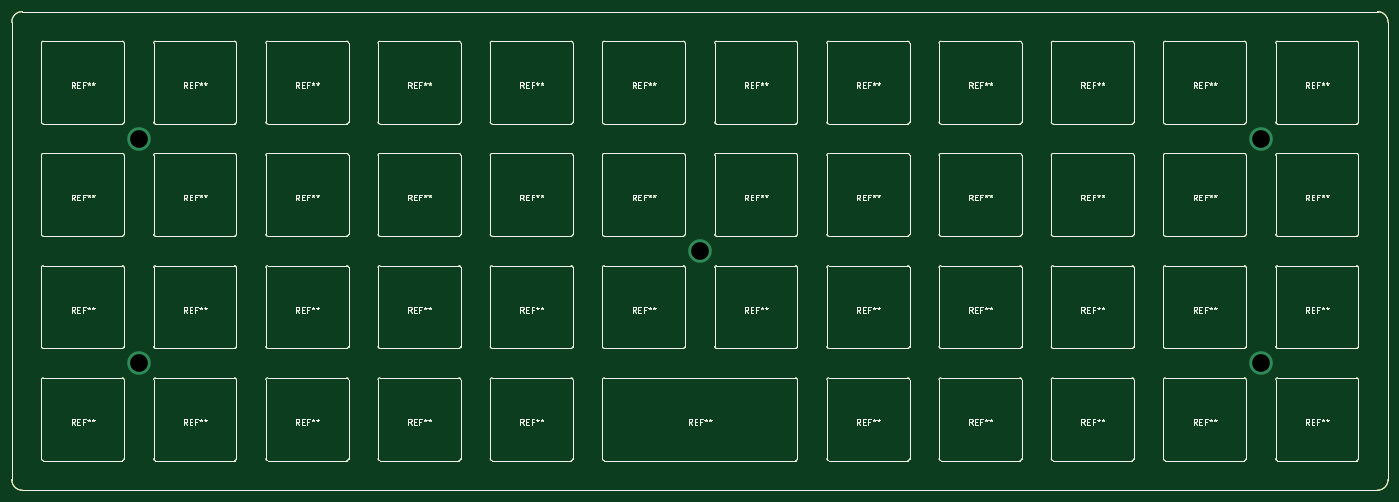
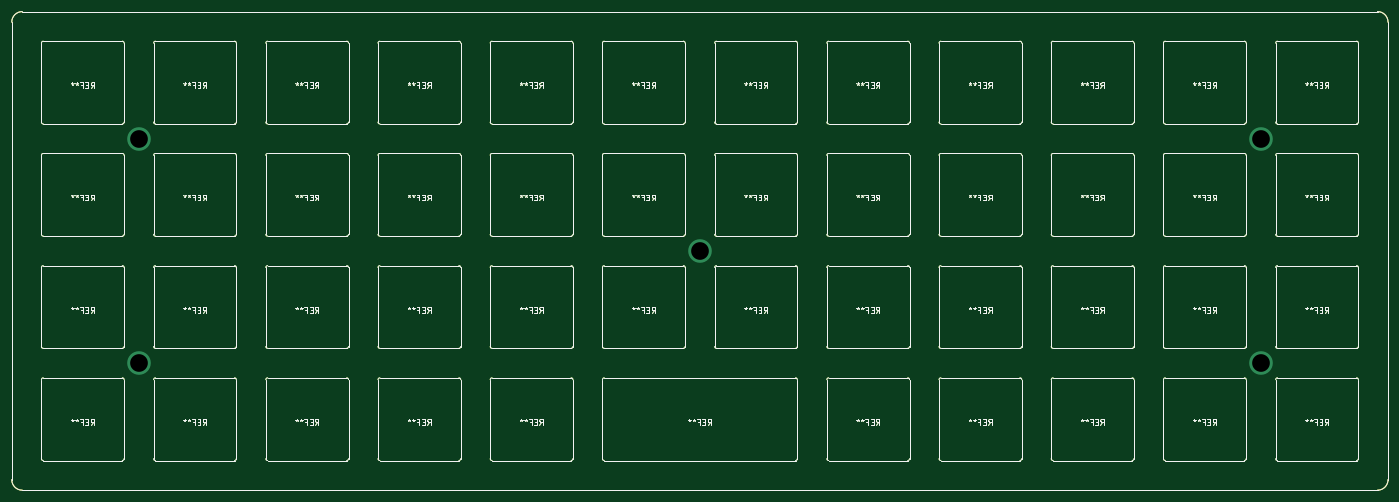
Circuit board: 8 layer files. Board 233.0 x 81.0 mm.
- bottom_copper: 1Space-B.Cu.gbl (72046 bytes)
- bottom_mask: 1Space-B.Mask.gbs (1018 bytes)
- bottom_silk: 1Space-B.SilkS.gbo (71783 bytes)
- outline: 1Space-Edge.Cuts.gm1 (71749 bytes)
- top_copper: 1Space-F.Cu.gtl (72046 bytes)
- top_mask: 1Space-F.Mask.gts (1018 bytes)
- top_silk: 1Space-F.SilkS.gto (71783 bytes)
- drill: 1Space.drl (246 bytes)

=== bottom_copper: 1Space-B.Cu.gbl (72046 bytes, source omitted) ===
=== bottom_mask: 1Space-B.Mask.gbs ===
G04 #@! TF.GenerationSoftware,KiCad,Pcbnew,5.0.1*
G04 #@! TF.CreationDate,2019-03-13T00:03:44-03:00*
G04 #@! TF.ProjectId,1Space,3153706163652E6B696361645F706362,V3.0.7*
G04 #@! TF.SameCoordinates,Original*
G04 #@! TF.FileFunction,Soldermask,Bot*
G04 #@! TF.FilePolarity,Negative*
%FSLAX46Y46*%
G04 Gerber Fmt 4.6, Leading zero omitted, Abs format (unit mm)*
G04 Created by KiCad (PCBNEW 5.0.1) date Wed 13 Mar 2019 12:03:44 AM -03*
%MOMM*%
%LPD*%
G01*
G04 APERTURE LIST*
%ADD10C,0.150000*%
G04 APERTURE END LIST*
D10*
X31939170Y-64000682D02*
G75*
G02X33720426Y-62219426I1781256J0D01*
G01*
X31939170Y-64000682D02*
X31939170Y-141485318D01*
X33720426Y-143266574D02*
G75*
G02X31939170Y-141485318I0J1781256D01*
G01*
X264986830Y-141485318D02*
X264986830Y-64000682D01*
X264986830Y-141485318D02*
G75*
G02X263205574Y-143266574I-1781256J0D01*
G01*
X263205574Y-62219426D02*
G75*
G02X264986830Y-64000682I0J-1781256D01*
G01*
X33720426Y-143266574D02*
X263205574Y-143266574D01*
X33720426Y-62219426D02*
X263205574Y-62219426D01*
M02*

=== bottom_silk: 1Space-B.SilkS.gbo (71783 bytes, source omitted) ===
=== outline: 1Space-Edge.Cuts.gm1 (71749 bytes, source omitted) ===
=== top_copper: 1Space-F.Cu.gtl (72046 bytes, source omitted) ===
=== top_mask: 1Space-F.Mask.gts ===
G04 #@! TF.GenerationSoftware,KiCad,Pcbnew,5.0.1*
G04 #@! TF.CreationDate,2019-03-13T00:03:44-03:00*
G04 #@! TF.ProjectId,1Space,3153706163652E6B696361645F706362,V3.0.7*
G04 #@! TF.SameCoordinates,Original*
G04 #@! TF.FileFunction,Soldermask,Top*
G04 #@! TF.FilePolarity,Negative*
%FSLAX46Y46*%
G04 Gerber Fmt 4.6, Leading zero omitted, Abs format (unit mm)*
G04 Created by KiCad (PCBNEW 5.0.1) date Wed 13 Mar 2019 12:03:44 AM -03*
%MOMM*%
%LPD*%
G01*
G04 APERTURE LIST*
%ADD10C,0.150000*%
G04 APERTURE END LIST*
D10*
X31939170Y-64000682D02*
G75*
G02X33720426Y-62219426I1781256J0D01*
G01*
X31939170Y-64000682D02*
X31939170Y-141485318D01*
X33720426Y-143266574D02*
G75*
G02X31939170Y-141485318I0J1781256D01*
G01*
X264986830Y-141485318D02*
X264986830Y-64000682D01*
X264986830Y-141485318D02*
G75*
G02X263205574Y-143266574I-1781256J0D01*
G01*
X263205574Y-62219426D02*
G75*
G02X264986830Y-64000682I0J-1781256D01*
G01*
X33720426Y-143266574D02*
X263205574Y-143266574D01*
X33720426Y-62219426D02*
X263205574Y-62219426D01*
M02*

=== top_silk: 1Space-F.SilkS.gto (71783 bytes, source omitted) ===
=== drill: 1Space.drl ===
M48
;DRILL file {KiCad 5.0.1} date Wed 13 Mar 2019 12:03:46 AM -03
;FORMAT={-:-/ absolute / metric / decimal}
FMAT,2
METRIC,TZ
T1C3.000
%
G90
G05
M71
T1
X53.461Y-83.743
X53.461Y-121.743
X148.463Y-102.743
X243.465Y-83.743
X243.465Y-121.743
T0
M30
